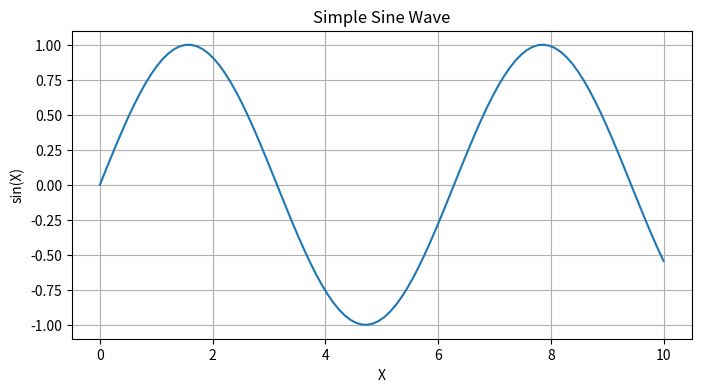

Generate this figure with matplotlib:
import matplotlib.pyplot as plt
import numpy as np

x = np.linspace(0, 10, 100)
y = np.sin(x)

plt.figure(figsize=(8, 4))
plt.plot(x, y)
plt.title('Simple Sine Wave')
plt.xlabel('X')
plt.ylabel('sin(X)')
plt.grid(True)
plt.show()
